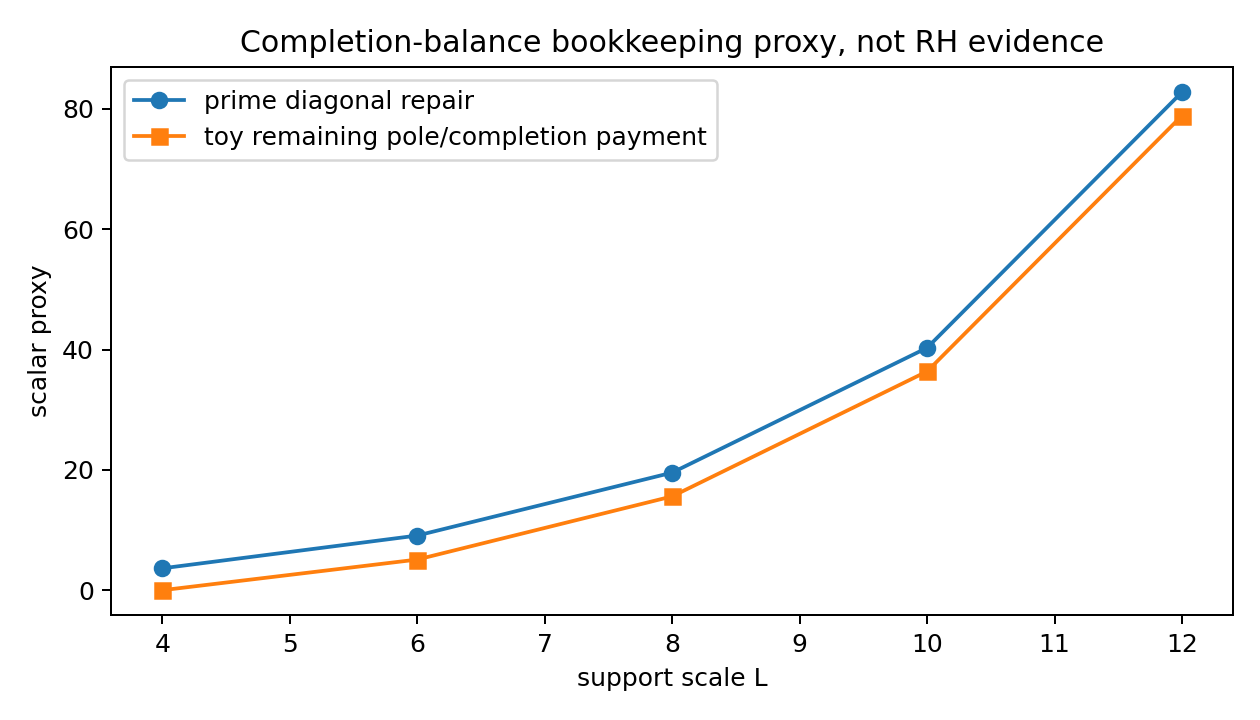

The file beside this chart, header and first rows:
L, d_prime, arch_proxy, tail_proxy, minimum_pole_payment_proxy, status
4, 3.638, 3.824, 0.25, 0.0, toy bookkeeping only
6, 9.086, 3.824, 0.1667, 5.095, toy bookkeeping only
8, 19.55, 3.824, 0.125, 15.6, toy bookkeeping only
10, 40.3, 3.824, 0.1, 36.37, toy bookkeeping only
12, 82.81, 3.824, 0.08333, 78.9, toy bookkeeping only
